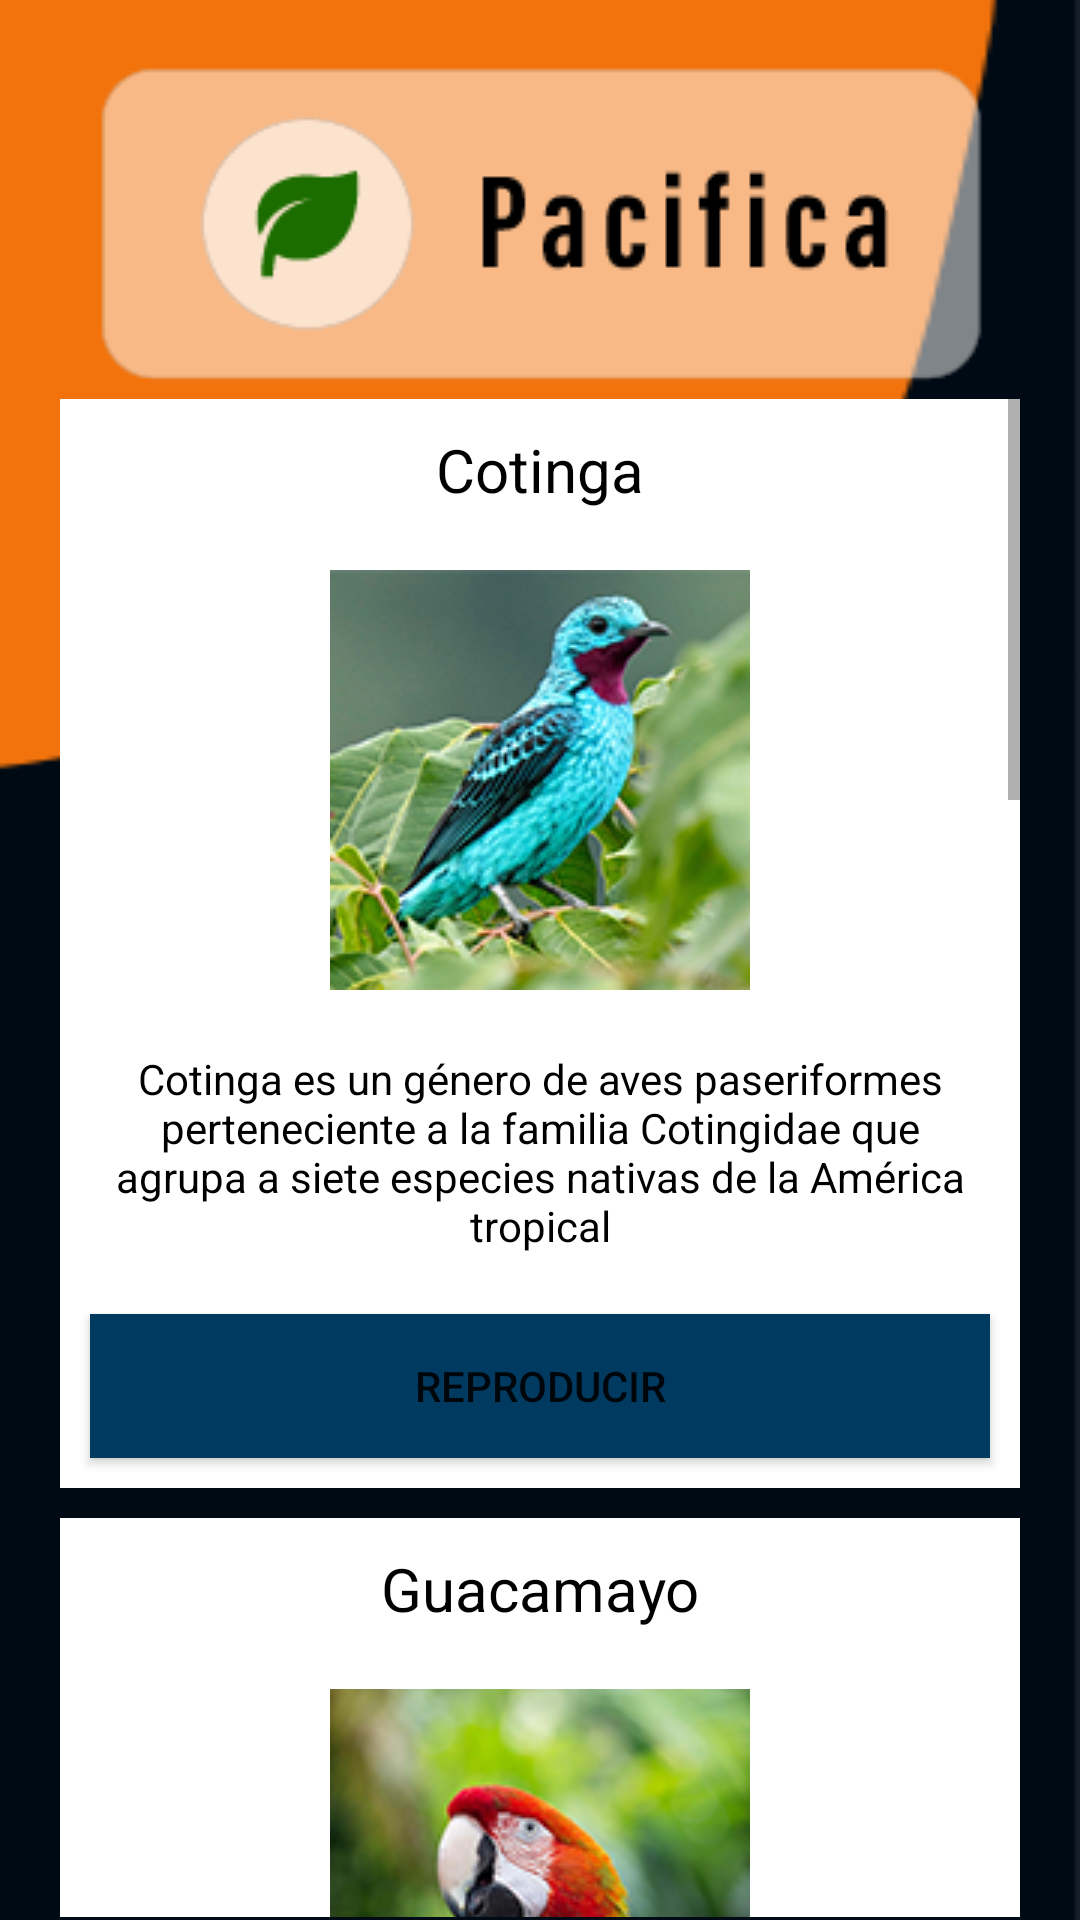

The Android layout XML behind this screen, and the referenced resources:
<!-- AndroidManifest.xml: application theme Theme.Birdcol -->
<!-- res/layout/activity_pacifica.xml -->
<?xml version="1.0" encoding="utf-8"?>
<androidx.constraintlayout.widget.ConstraintLayout xmlns:android="http://schemas.android.com/apk/res/android"
    xmlns:app="http://schemas.android.com/apk/res-auto"
    xmlns:tools="http://schemas.android.com/tools"
    android:layout_width="match_parent"
    android:layout_height="match_parent"
    android:background="@drawable/background"
    tools:context=".ActivityPacifica">

    <ImageView
        android:id="@+id/pacificaSubt"
        android:layout_width="wrap_content"
        android:layout_height="wrap_content"
        android:layout_marginTop="16dp"
        android:layout_marginBottom="1dp"
        android:contentDescription="@string/subPacifica"
        app:layout_constraintBottom_toTopOf="@+id/scrollView6"
        app:layout_constraintEnd_toEndOf="parent"
        app:layout_constraintStart_toStartOf="parent"
        app:layout_constraintTop_toTopOf="parent"
        app:srcCompat="@drawable/pacifica_subtitle"
        tools:ignore="ImageContrastCheck" />

    <ScrollView
        android:id="@+id/scrollView6"
        android:layout_width="0dp"
        android:layout_height="0dp"
        android:layout_marginStart="20dp"
        android:layout_marginEnd="20dp"
        android:layout_marginBottom="1dp"
        app:layout_constraintBottom_toBottomOf="parent"
        app:layout_constraintEnd_toEndOf="parent"
        app:layout_constraintHorizontal_bias="0.0"
        app:layout_constraintStart_toStartOf="parent"
        app:layout_constraintTop_toBottomOf="@+id/pacificaSubt">

        <LinearLayout
            android:layout_width="match_parent"
            android:layout_height="wrap_content"
            android:foregroundTint="#CDFFFFFF"
            android:orientation="vertical">

            <LinearLayout
                android:layout_width="match_parent"
                android:layout_height="match_parent"
                android:focusable="auto"
                android:foregroundTint="#9CEFEAEA"
                android:background="@color/white"
                android:layout_marginBottom="10sp"
                android:orientation="vertical">

                <TextView
                    android:id="@+id/tv1"
                    android:layout_width="match_parent"
                    android:layout_height="wrap_content"
                    android:layout_margin="10sp"
                    android:text="@string/cotinga"
                    android:textAlignment="center"
                    android:textColor="@color/black"
                    android:textSize="20sp" />

                <ImageView
                    android:id="@+id/iv1"
                    android:layout_width="match_parent"
                    android:layout_height="wrap_content"
                    android:contentDescription="@string/im"
                    android:layout_margin="10sp"
                    app:srcCompat="@drawable/cotinga" />

                <TextView
                    android:id="@+id/tv_inf1"
                    android:layout_width="match_parent"
                    android:layout_height="wrap_content"
                    android:layout_margin="10sp"
                    android:text="@string/infoCotinga"
                    android:textAlignment="center"
                    android:textColor="@color/black" />

                <Button
                    android:id="@+id/cotingaSound"
                    android:layout_width="match_parent"
                    android:layout_height="wrap_content"
                    android:background="#003A60"
                    android:layout_margin="10sp"
                    android:text="@string/reproducir_sound1" />
            </LinearLayout>

            <LinearLayout
                android:layout_width="match_parent"
                android:layout_height="match_parent"
                android:focusable="auto"
                android:foregroundTint="#9CEFEAEA"
                android:background="@color/white"
                android:layout_marginBottom="10sp"
                android:orientation="vertical">

                <TextView
                    android:id="@+id/tv2"
                    android:layout_width="match_parent"
                    android:layout_height="wrap_content"
                    android:layout_margin="10sp"
                    android:text="@string/guacamayo"
                    android:textAlignment="center"
                    android:textColor="@color/black"
                    android:textSize="20sp" />

                <ImageView
                    android:id="@+id/iv2"
                    android:layout_width="match_parent"
                    android:layout_height="wrap_content"
                    android:contentDescription="@string/im"
                    android:layout_margin="10sp"
                    app:srcCompat="@drawable/guacamayo" />

                <TextView
                    android:id="@+id/tv_inf2"
                    android:layout_width="match_parent"
                    android:layout_height="wrap_content"
                    android:layout_margin="10sp"
                    android:text="@string/infoGuacamato"
                    android:textAlignment="center"
                    android:textColor="@color/black" />

                <Button
                    android:id="@+id/guacamayoSound"
                    android:layout_width="match_parent"
                    android:layout_height="wrap_content"
                    android:background="#003A60"
                    android:layout_margin="10sp"
                    android:text="@string/reproducir_sound1" />
            </LinearLayout>

            <LinearLayout
                android:layout_width="match_parent"
                android:layout_height="match_parent"
                android:focusable="auto"
                android:foregroundTint="#9CEFEAEA"
                android:layout_marginBottom="10sp"
                android:background="@color/white"
                android:orientation="vertical">

                <TextView
                    android:id="@+id/tv3"
                    android:layout_width="match_parent"
                    android:layout_height="wrap_content"
                    android:layout_margin="10sp"
                    android:text="@string/tucan"
                    android:textAlignment="center"
                    android:textColor="@color/black"
                    android:textSize="20sp" />

                <ImageView
                    android:id="@+id/iv3"
                    android:layout_width="match_parent"
                    android:layout_height="wrap_content"
                    android:contentDescription="@string/im"
                    android:layout_margin="10sp"
                    app:srcCompat="@drawable/tucan" />

                <TextView
                    android:id="@+id/tv_inf3"
                    android:layout_width="match_parent"
                    android:layout_height="wrap_content"
                    android:layout_margin="10sp"
                    android:text="@string/infoTucan"
                    android:textAlignment="center"
                    android:textColor="@color/black" />

                <Button
                    android:id="@+id/tucanSound"
                    android:layout_width="match_parent"
                    android:layout_height="wrap_content"
                    android:background="#003A60"
                    android:layout_margin="10sp"
                    android:text="@string/reproducir_sound1" />
            </LinearLayout>

            <LinearLayout
                android:layout_width="match_parent"
                android:layout_height="match_parent"
                android:focusable="auto"
                android:foregroundTint="#9CEFEAEA"
                android:layout_marginBottom="10sp"
                android:background="@color/white"
                android:orientation="vertical">

                <TextView
                    android:id="@+id/tv4"
                    android:layout_width="match_parent"
                    android:layout_height="wrap_content"
                    android:layout_margin="10sp"
                    android:text="@string/gaviotin"
                    android:textAlignment="center"
                    android:textColor="@color/black"
                    android:textSize="20sp" />

                <ImageView
                    android:id="@+id/iv4"
                    android:layout_width="match_parent"
                    android:layout_height="wrap_content"
                    android:contentDescription="@string/im"
                    android:layout_margin="10sp"
                    app:srcCompat="@drawable/gaviotin" />

                <TextView
                    android:id="@+id/tv_inf4"
                    android:layout_width="match_parent"
                    android:layout_height="wrap_content"
                    android:layout_margin="10sp"
                    android:text="@string/infoGaviotin"
                    android:textAlignment="center"
                    android:textColor="@color/black" />

                <Button
                    android:id="@+id/gaviotinSound"
                    android:layout_width="match_parent"
                    android:layout_height="wrap_content"
                    android:background="#003A60"
                    android:layout_margin="10sp"
                    android:text="@string/reproducir_sound1" />
            </LinearLayout>

            <LinearLayout
                android:layout_width="match_parent"
                android:layout_height="match_parent"
                android:focusable="auto"
                android:foregroundTint="#9CEFEAEA"
                android:layout_marginBottom="10sp"
                android:background="@color/white"
                android:orientation="vertical">

                <TextView
                    android:id="@+id/tv5"
                    android:layout_width="match_parent"
                    android:layout_height="wrap_content"
                    android:layout_margin="10sp"
                    android:text="@string/paujil"
                    android:textAlignment="center"
                    android:textColor="@color/black"
                    android:textSize="20sp" />

                <ImageView
                    android:id="@+id/iv5"
                    android:layout_width="match_parent"
                    android:layout_height="wrap_content"
                    android:contentDescription="@string/im"
                    android:layout_margin="10sp"
                    app:srcCompat="@drawable/paujil" />

                <TextView
                    android:id="@+id/tv_inf5"
                    android:layout_width="match_parent"
                    android:layout_height="wrap_content"
                    android:layout_margin="10sp"
                    android:text="@string/infoPaujil"
                    android:textAlignment="center"
                    android:textColor="@color/black" />

                <Button
                    android:id="@+id/paujilSound"
                    android:layout_width="match_parent"
                    android:layout_height="wrap_content"
                    android:background="#003A60"
                    android:layout_margin="10sp"
                    android:text="@string/reproducir_sound1" />
            </LinearLayout>
        </LinearLayout>

    </ScrollView>

</androidx.constraintlayout.widget.ConstraintLayout>
<!-- resources referenced by this layout -->
<resources>
  <!-- drawable background: png bitmap (drawable-v24, 7308 bytes) -->
  <!-- drawable cotinga: png bitmap (drawable, 48974 bytes) -->
  <!-- drawable gaviotin: png bitmap (drawable, 31114 bytes) -->
  <!-- drawable guacamayo: png bitmap (drawable, 42644 bytes) -->
  <!-- drawable pacifica_subtitle: png bitmap (drawable-v24, 5549 bytes) -->
  <!-- drawable paujil: png bitmap (drawable, 54293 bytes) -->
  <!-- drawable tucan: png bitmap (drawable, 42902 bytes) -->
  <string name="cotinga">Cotinga</string>
  <string name="gaviotin">gaviotin</string>
  <string name="guacamayo">Guacamayo</string>
  <string name="im">TODO</string>
  <string name="infoCotinga">Cotinga es un género de aves paseriformes perteneciente a la familia Cotingidae que agrupa a siete especies nativas de la América tropical</string>
  <string name="infoGaviotin">Los charranes o estérnidos son aves marinas pertenecientes a la familia Sternidae. Poseen una distribución global y normalmente se encuentran cerca de mares, ríos y humedales.</string>
  <string name="infoGuacamato">El guacamayo escarlata​​​, guacamayo rojo o guacamayo bandera es una especie de ave perteneciente a la familia de los psitácidos</string>
  <string name="infoPaujil">El paujil colombiano (Crax alberti), también conocido como pavón piquiazul,2​ pavón colombiano, hocco piguiazul, muitú de pico azul y opón, es una especie de ave galliforme de la familia Cracidae endémica del norte de Colombia, desde el piedemonte de la Sierra Nevada de Santa Marta hasta la cuenca baja y media del río Magdalena.</string>
  <string name="infoTucan">Los ranfástidos, conocidos comúnmente como tucanes, ​​ son una familia de aves piciformes. Es muy amplia, ya que alberga seis géneros y cuarenta y dos especies diferentes de tucanes.</string>
  <string name="paujil">Paujil</string>
  <string name="reproducir_sound1">Reproducir</string>
  <string name="subPacifica">TODO</string>
  <string name="tucan">Tucan</string>
  <style name="Theme.Birdcol" parent="Theme.MaterialComponents.DayNight.DarkActionBar">
          
          <item name="colorPrimary">@color/purple_500</item>
          <item name="colorPrimaryVariant">@color/purple_700</item>
          <item name="colorOnPrimary">@color/white</item>
          
          <item name="colorSecondary">@color/teal_200</item>
          <item name="colorSecondaryVariant">@color/teal_700</item>
          <item name="colorOnSecondary">@color/black</item>
          
          <item name="android:statusBarColor">?attr/colorPrimaryVariant</item>
          
      </style>
  <!-- not gathered from this repository: default colours our renderer supplied (Android Studio template values) -->
  <color name="purple_500">#FF6200EE</color>
  <color name="purple_700">#FF3700B3</color>
  <color name="teal_200">#FF03DAC5</color>
  <color name="teal_700">#FF018786</color>
  <color name="black">#FF000000</color>
  <color name="white">#FFFFFFFF</color>
</resources>
